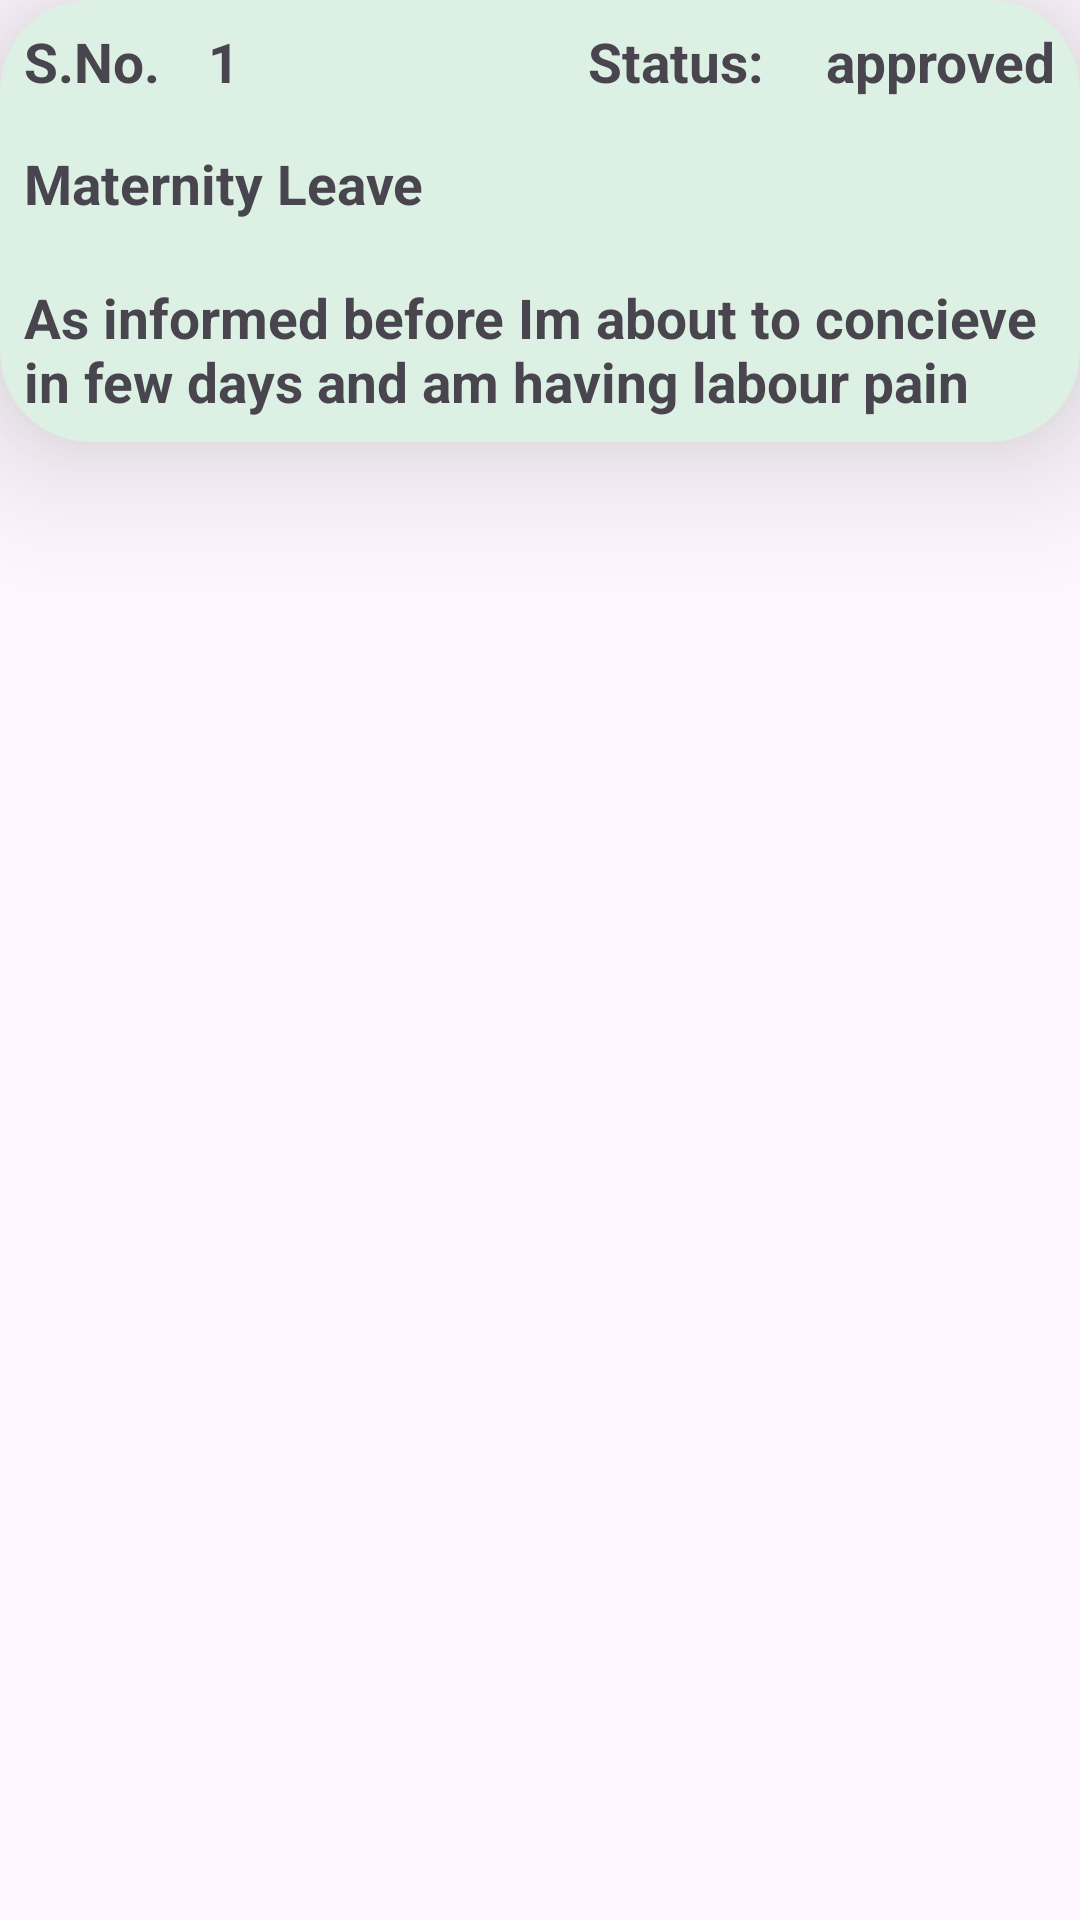

Write the Android layout XML for this screen, with the resource values it uses.
<!-- AndroidManifest.xml: application theme Theme.WorkFusion -->
<!-- res/layout/rv_leave_status.xml -->
<?xml version="1.0" encoding="utf-8"?>
<androidx.constraintlayout.widget.ConstraintLayout xmlns:android="http://schemas.android.com/apk/res/android"
    xmlns:app="http://schemas.android.com/apk/res-auto"
    xmlns:tools="http://schemas.android.com/tools"
    android:layout_width="match_parent"
             android:layout_height="wrap_content"
    android:layout_marginTop="10dp">

    <androidx.cardview.widget.CardView
        android:layout_width="match_parent"
        android:layout_height="wrap_content"
        app:cardBackgroundColor="#dcf0e3"
        app:cardCornerRadius="30dp"
        app:cardElevation="30dp"
        app:layout_constraintEnd_toEndOf="parent"
        app:layout_constraintStart_toStartOf="parent"
        app:layout_constraintTop_toTopOf="parent">

        <androidx.constraintlayout.widget.ConstraintLayout
            android:layout_width="match_parent"
            android:layout_height="match_parent">

            <TextView
                android:id="@+id/snoemp"
                android:layout_width="wrap_content"
                android:layout_height="wrap_content"
                android:padding="8dp"
                android:text="S.No."
                android:textSize="18.25sp"
                android:textStyle="bold"
                app:layout_constraintStart_toStartOf="parent"
                app:layout_constraintTop_toTopOf="parent" />

            <TextView
                android:id="@+id/type"
                android:layout_width="match_parent"
                android:layout_height="wrap_content"
                android:drawableLeft="@drawable/baseline_subject_24"
                android:drawablePadding="2dp"
                android:padding="8dp"
                android:text="Maternity Leave"
                android:textSize="18.25sp"
                android:textStyle="bold"
                app:layout_constraintEnd_toEndOf="parent"
                app:layout_constraintStart_toStartOf="parent"
                app:layout_constraintTop_toBottomOf="@+id/snoemp" />

            <TextView
                android:id="@+id/message"
                android:layout_width="match_parent"
                android:layout_height="wrap_content"
                android:layout_marginTop="4dp"
                android:drawableLeft="@drawable/baseline_message_24"
                android:drawablePadding="2dp"
                android:padding="8dp"
                android:text="As informed before Im about to concieve in few days and am having labour pain"
                android:textSize="18.25sp"
                android:textStyle="bold"
                app:layout_constraintBottom_toBottomOf="parent"
                app:layout_constraintEnd_toEndOf="parent"
                app:layout_constraintHorizontal_bias="0.0"
                app:layout_constraintStart_toStartOf="parent"
                app:layout_constraintTop_toBottomOf="@+id/type" />

            <TextView
                android:id="@+id/status"
                android:layout_width="wrap_content"
                android:layout_height="wrap_content"
                android:padding="8dp"
                android:text=" approved"
                android:textSize="18.25sp"
                android:textStyle="bold"
                app:layout_constraintEnd_toEndOf="parent"
                app:layout_constraintTop_toTopOf="parent" />

            <TextView
                android:id="@+id/sno"
                android:layout_width="wrap_content"
                android:layout_height="wrap_content"
                android:padding="8dp"
                android:text="1"
                android:textSize="18.25sp"
                android:textStyle="bold"
                app:layout_constraintBottom_toBottomOf="@+id/snoemp"
                app:layout_constraintStart_toEndOf="@+id/snoemp"
                app:layout_constraintTop_toTopOf="parent" />

            <TextView
                android:id="@+id/textView16"
                android:layout_width="wrap_content"
                android:layout_height="wrap_content"
                android:padding="8dp"
                android:text="Status:"
                android:textSize="18.25sp"
                android:textStyle="bold"
                app:layout_constraintBottom_toBottomOf="@+id/status"
                app:layout_constraintEnd_toStartOf="@+id/status"
                app:layout_constraintTop_toTopOf="parent" />
        </androidx.constraintlayout.widget.ConstraintLayout>
    </androidx.cardview.widget.CardView>
</androidx.constraintlayout.widget.ConstraintLayout>
<!-- resources referenced by this layout -->
<resources>
  <style name="Theme.WorkFusion" parent="Base.Theme.WorkFusion" />
  <style name="Base.Theme.WorkFusion" parent="Theme.Material3.DayNight.NoActionBar">
          
          
          
          
          <item name="android:windowIsTranslucent">true</item>
          <item name="android:windowSplashScreenBackground">@android:color/transparent</item>
          
          <item name="android:windowSplashScreenAnimatedIcon">@null</item>
          <item name="android:windowSplashScreenIconBackgroundColor">@android:color/transparent</item>
  
      </style>
</resources>
